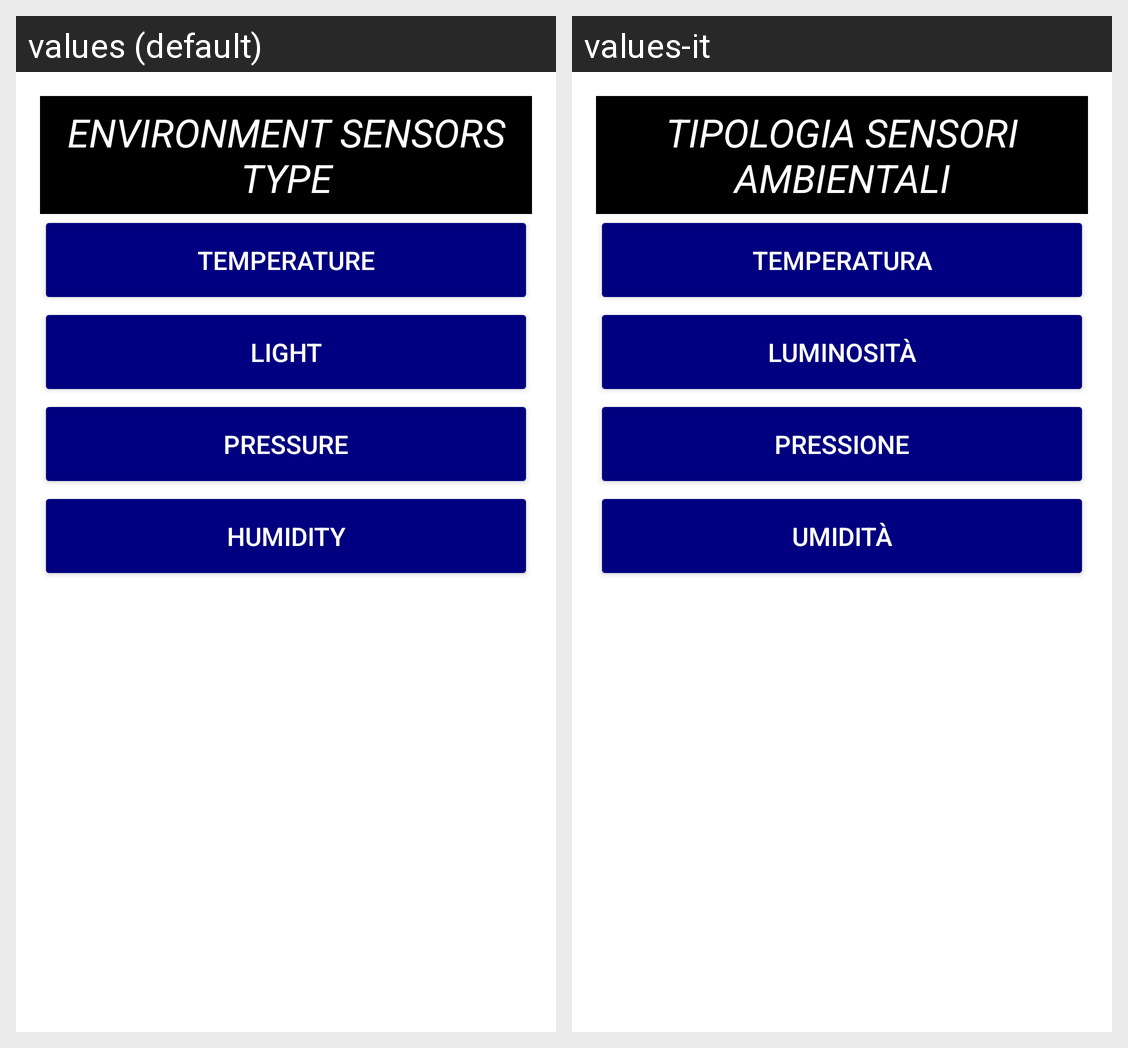

For this localized Android screen grid, give each drawn string resource with its value in every locale shown.
Android screen res/layout/activity_environmental_sensors.xml rendered under 2 locales, left to right: values (default), values-it. Device: Nexus 5 (rendered at 1080×1920; each locale shown at half size, 540×960, under a caption strip naming it); theme Theme.SensoMeter.
Strings drawn on this screen, with the default value and each locale's value (text and hints the layout hard-codes, and strings that could not be matched under every locale, appear in the picture but are not listed):

environment_type_text
  values: Environment Sensors Type
  values-it: Tipologia Sensori Ambientali

ambient_temperature_text
  values: Temperature
  values-it: Temperatura

light_text
  values: Light
  values-it: Luminosità

pressure_text
  values: Pressure
  values-it: Pressione

relative_humidity_text
  values: Humidity
  values-it: Umidità
